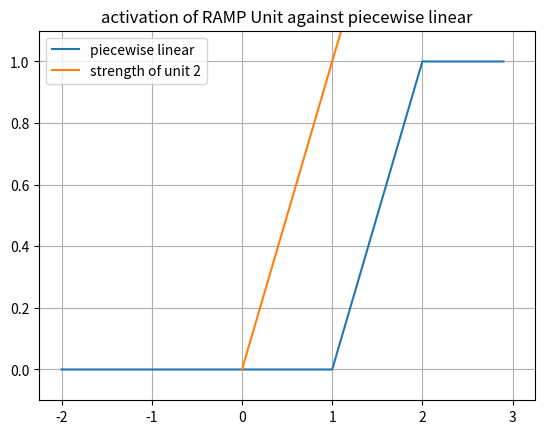
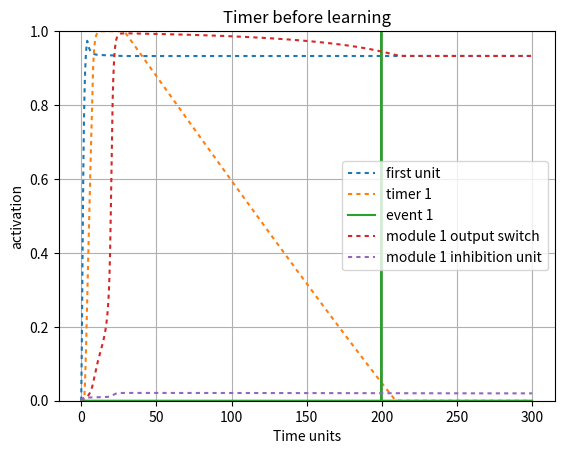
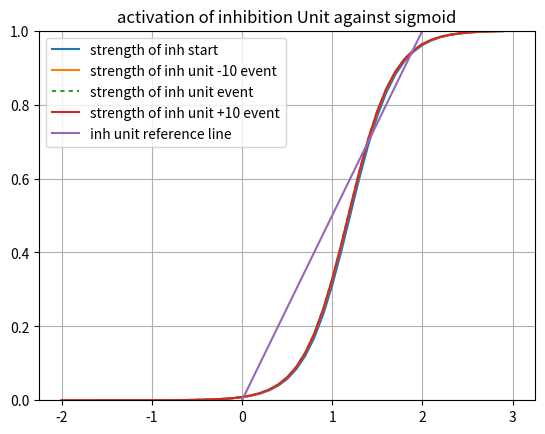
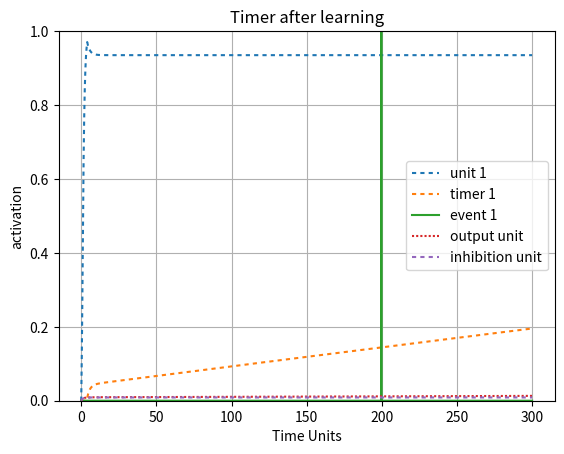

These charts were generated, in order, by the following Python code:
#!/usr/bin/env python3
# -*- coding: utf-8 -*-
"""
Created on Fri Apr 30 22:23:39 2021

@author: Robert Klock
"""

import numpy as np
import matplotlib.pyplot as plt
import math
import sys

sys.path.append('/Users/<user>/Documents/Class/Fall20/SimenLab/simenlab')

def plot_curves(bias, lambd = 4, slf_excitation = 2, v = 0):
    x_axis_vals = np.arange(-2, 3, dt)
    plt.plot(x_axis_vals, graph_sigmoid(lambd, x_axis_vals, bias - v))
    x1 = [0, 3]
    y2 = [0, 1/slf_excitation * 3]
    plt.plot(x1,y2, label = "strength of module 1 OFF")
    plt.ylim([0,1])
    plt.legend([ "sigmoid internal", "strength of unit 4"], loc = 0)
    plt.title("activation of 4 Unit against sigmoid BOT")
    plt.grid('on')
    plt.show() 

def sigmoid(l, total_input, b):
    f = 1/ (1 + np.exp(-l * (total_input - b)))
    return f

def graph_sigmoid(l, I, b):
    f=1/(1+np.exp(-l * (I-b)))
    return f

def sq_error(t, o):
    # T is target (desired) output
    # O is actual output
    return (t - o) ** 2

def state(unit_index, weights, v):
    activations = weights[unit_index,:] @ v
    return activations[0]

def energy(weights, v):
    return (-1/2) * v.T * weights * v

def piecewise_linear(v, bias):
    if ((v - (bias) + .5) <= 0):
        return 0
    elif (((v - (bias) + .5)> 0) and ((v - (bias) + .5) < 1)):
        return ((v - (bias) + .5))
    else:
        return 1
    
def graph_pl(v, bias, c):
    f = np.zeros(v.size)
    for i in range (0, v.size):
        if ((v[i] - (bias)) <= 0):
            f[i] = 0
        elif ((v[i] - (bias))) > 0 and ((v[i] - (bias)) < 1):
            f[i] = ((v[i] - (bias)))
        else:
            f[i] = 1
    return f

def round_up(n, decimals=0):
    multiplier = 10 ** decimals
    return math.ceil(n * multiplier) / multiplier

pBA = np.random.normal(100, 10, 1)
pCA = np.random.normal(300, 10, 1)
pCB = np.random.normal(100, 10, 1)
pBC = np.random.normal(100, 10, 1)

events = {
        "pBA": np.random.normal(200, 5, 1)[0],
        "pCA": np.random.normal(100, 5, 1)[0],
        "pCB": np.random.normal(),
        "pBC": np.random.normal()}
   
# Setup our time series data, which is a series of zeros with two batches of 1's from
# 20-30 and 50-60
dt = .1
total_duration = 300
''' Establish Events '''
data1 = np.zeros((1,round(total_duration/dt)))
data1[0][0:round(4/dt)] = 1
event1 = np.zeros((1,round(total_duration/dt)))
event1[0][round(events["pBA"]/dt)] = 1
event2 = np.zeros((1,round(total_duration/dt)))
event2[0][round(events["pCA"]/dt)] = 1


stretch = 1
ramp_bias = 1
lmbd = 4
weights = np.array([[2,     0,  0,   -.4,      0,  0,  0,  0],     # 1->1, 2->1, 3->1 4->1
                    [.7,    1,  0,   -.4,       0,  0,  0,  0],      # 1->2, 2->2, 3->2
                    [0,     .5,  2,   -.4,      0,  0,  0,  0],     # 1->3, 2->3, 3->3
                    [0,     0,  .2,    2,      0,  0,  0,  0],
                     
                    [0,     0,  0,    0,      0,  0,  0, -.5],
                    [0,     0,  0,    0,     .4, 1,  0, -.5],
                    [0,     0,  0,    0,      0,  .5,  2, -.5],
                    [0,     0,  0,    0,      0,  0,  1, 2]])         
                         
 
beta = 1.2
inhibition_unit_bias = 1.2
third_unit_beta = 1.1
v = np.array([np.zeros(weights.shape[0])]).T 
v_test = np.array([np.zeros(weights.shape[0])]).T 
v_hist = np.array([np.zeros(weights.shape[0])]).T 
v_hist_test = np.array([np.zeros(weights.shape[0])]).T 
net_in = np.zeros(weights.shape[0])
noise = 0.00
steps = 0 
tau = 1
delta_A = 0
l = np.array([[lmbd, lmbd, lmbd, lmbd, lmbd, lmbd, lmbd, lmbd]]).T   
#l = np.full([ weights.shape[0] ], lmbd).T  
interval_1_slope = 1
bias = np.array([[beta, ramp_bias, beta, inhibition_unit_bias, beta, ramp_bias, beta, inhibition_unit_bias]]).T 
 
net_in_test = np.zeros(weights.shape[0])
timer_learn_1 = True  
timer_learn_2 = True  
early_1 = False
early_2 = False
SN1 = 0
for i in range (0, data1.size):
    net_in = weights @ v      
    # Transfer functions
    net_in[0] = sigmoid(l[0], data1[0][i] + net_in[0], bias[0])    
    net_in[1] = piecewise_linear(net_in[1], bias[1])
    net_in[2:4] = sigmoid(l[2:4], net_in[2:4], bias[2:4])      
    net_in[5] = piecewise_linear(net_in[5], bias[5])
    net_in[6:8] = sigmoid(l[6:8], net_in[6:8], bias[6:8])
    dv = (1/tau) * ((-v + net_in) * dt) + (noise * np.sqrt(dt) * np.random.normal(0, 1, (weights.shape[0],1)))  # Add noise using np.random
    v = v + dv            
    v_hist = np.concatenate((v_hist,v), axis=1)
    z = .99
    """=== Early Timer Update Rules ==="""
    if (v[1] >= z) and timer_learn_1 == True:
                early_1 = True
                if i < round(events["pBA"]/dt):
                    # We're still in the interval, so we keep updating
                    # Drift for PL assuming a slope of 1
                    drift = ((weights[1][0]) - bias[1] + .5) 
                    d_A = (- (drift ** 2)/z) * dt
                    weights[1][0] = weights[1][0] + d_A  
                else:
                    print("early")
                    timer_learn_1 = False
                    print(weights[1][0])
    """=== Late Timer Update Rules ==="""                
    if (v[1] > 0) and (i > round(events["pBA"]/dt)) and (timer_learn_1 == True) and (not early_1):
#         If we hit our target late
#         Do the late update
        timer_learn_1 = False
        z = .99
        Vt = net_in[1][-1]
        v[2] = 1
        # drift = (weights[1][0] - bias[1] + .5)
        """=== LOOK HERE! Timer Update Rules ==="""
        drift = ((weights[1][0] * v[0]) - bias[1] + .5)
        d_A = drift * ((z-Vt)/Vt)
        weights[1][0] = weights[1][0] + d_A
        print(weights[1][0])
        print("late")
        print("new weights", weights[1][0])

###

x_axis_vals = np.arange(-2, 3, dt)
plt.figure()
plt.plot(x_axis_vals, graph_pl(x_axis_vals, bias[1], 1))
x1 = [0, 3]
y2 = [0, 1/weights[1,1] * 3]
plt.plot(x1,y2, label = "strength of unit 2")
plt.ylim([-.1,1.1])
plt.legend([ "piecewise linear", "strength of unit 2"], loc = 0)
plt.title("activation of RAMP Unit against piecewise linear")
plt.grid('on')
plt.show()

plt.figure()
activation_plot_xvals = np.arange(0, total_duration, dt)
plt.plot(activation_plot_xvals, v_hist[0,0:-1], dashes = [2,2]) 
plt.plot(activation_plot_xvals, v_hist[1,0:-1], dashes = [2,2]) 
plt.plot(activation_plot_xvals, event1[0])
#plt.plot(activation_plot_xvals, event2[0])
plt.plot(activation_plot_xvals, v_hist[2,0:-1], dashes = [2,2]) 
plt.plot(activation_plot_xvals, v_hist[3,0:-1], dashes = [2,2]) 
#plt.plot(activation_plot_xvals, v_hist[5,0:-1], dashes = [1,1])
#plt.plot(activation_plot_xvals, v_hist[6,0:-1], dashes = [2,2]) 
#plt.plot(activation_plot_xvals, v_hist[7,0:-1], dashes = [2,2])  
plt.ylim([0,1])
#plt.plot(v2_v1_diff, dashes = [5,5])
plt.legend(["first unit", "timer 1", "event 1", "module 1 output switch",  "module 1 inhibition unit"], loc=0)
plt.ylabel("activation")
plt.xlabel("Time units")
plt.title("Timer before learning")
plt.grid('on')
plt.show()

x_axis_vals = np.arange(-2, 3, dt)
plt.figure()
plt.plot(x_axis_vals, graph_sigmoid(l[3], x_axis_vals, bias[3] - v_hist[3][1]))
plt.plot(x_axis_vals, graph_sigmoid(l[3], x_axis_vals, bias[3] - v_hist[3][round(events["pBA"]/dt) - 100]))
plt.plot(x_axis_vals, graph_sigmoid(l[3], x_axis_vals, bias[3] - v_hist[3][round(events["pBA"]/dt)]), dashes=[2,2])
plt.plot(x_axis_vals, graph_sigmoid(l[3], x_axis_vals, bias[3] - v_hist[3][round(events["pBA"]/dt) + 100]))
x1 = [0, 3]
y2 = [0, 1/weights[3,3] * 3]
plt.plot(x1,y2, label = "strength of inh unit")
plt.ylim([0,1])
plt.legend(["strength of inh start", "strength of inh unit -10 event", "strength of inh unit event","strength of inh unit +10 event", "inh unit reference line"], loc = 0)
plt.title("activation of inhibition Unit against sigmoid")
plt.grid('on')
plt.show() 
        
v = np.array([np.zeros(weights.shape[0])]).T 
v_test = np.array([np.zeros(weights.shape[0])]).T 
v_hist_test = np.array([np.zeros(weights.shape[0])]).T 
net_in_test = np.zeros(weights.shape[0])
data1 = np.zeros((1,round(total_duration/dt)))
data1[0][0:round(4/dt)] = .95
print(SN1)
for i in range (0, data1.size):
    net_in_test = weights @ v_test      
    # Transfer functions
    net_in_test[0] = sigmoid(l[0], data1[0][i] + net_in_test[0], bias[0])    
    net_in_test[1] = piecewise_linear(net_in_test[1], bias[1])
    net_in_test[2:5] = sigmoid(l[2:5], net_in_test[2:5], bias[2:5])
    
    net_in_test[5] = piecewise_linear(net_in_test[5], bias[5])
    net_in_test[6:9] = sigmoid(l[6:9], net_in_test[6:9], bias[6:9])

    dv = (1/tau) * ((-v_test + net_in_test) * dt) + (noise * np.sqrt(dt) * np.random.normal(0, 1, (weights.shape[0],1)))  # Add noise using np.random
    v_test = v_test + dv            
    v_hist_test = np.concatenate((v_hist_test,v_test), axis=1)
    
plt.figure()
activation_plot_xvals = np.arange(0, total_duration, dt)
plt.plot(activation_plot_xvals, v_hist_test[0,0:-1], dashes = [2,2]) 
plt.plot(activation_plot_xvals, v_hist_test[1,0:-1], dashes = [2,2]) 
plt.plot(activation_plot_xvals, event1[0])
# plt.plot(activation_plot_xvals, event2[0])
plt.plot(activation_plot_xvals, v_hist_test[2,0:-1], dashes = [1,1])
plt.plot(activation_plot_xvals, v_hist_test[3,0:-1], dashes = [2,2]) 
plt.ylim([0,1])
#plt.plot(v2_v1_diff, dashes = [5,5])
plt.legend(["unit 1", "timer 1", "event 1", "output unit", "inhibition unit"], loc=0)
plt.ylabel("activation")
plt.xlabel("Time Units")
plt.title("Timer after learning")
plt.grid('on')
plt.show()
def multiple_trials(n=5, s = 1, noise = 0):
    ramp_bias = 1
    dt = .1
    stretch_factor = s
    total_duration = round(300 / stretch_factor)
    weights = np.array([[2,     0,  0,   -.5,      0,  0,  0,  0],     # 1->1, 2->1, 3->1 4->1
                        [0.55,  1,  0,   -.5,       0,  0,  0,  0],      # 1->2, 2->2, 3->2
                        [0,     .5,  2,   -.5,      0,  0,  0,  0],     # 1->3, 2->3, 3->3
                        [0,     0,  1,    2,      0,  0,  0,  0],
                         
                        [0,     0,  1,    0,      2,  0,  0,-.5],
                        [0,     0,  0,    0,     .6, 1,  0,-.5],
                        [0,     0,  0,    0,      0,  .5,  2, -.5],
                        [0,     0,  0,    0,      0,  0,  1, 2]]) 
    
    stretch_weights =  np.array([[2,     0,  0,   -.5,      0,  0,  0,  0],     # 1->1, 2->1, 3->1 4->1
                        [.55,  1,  0,   -.5,       0,  0,  0,  0],      # 1->2, 2->2, 3->2
                        [0,     .5,  2,   -.5,      0,  0,  0,  0],     # 1->3, 2->3, 3->3
                        [0,     0,  1,    2,      0,  0,  0,  0],
                         
                        [0,     0,  1,    0,      2,  0,  0,-.5],
                        [0,     0,  0,    0,     .55, 1,  0,-.5],
                        [0,     0,  0,    0,      0,  .5,  2, -.5],
                        [0,     0,  0,    0,      0,  0,  1, 2]]) 
    #np.array([[2,     0,  0,   -1,      0,  0,  0,  0],     # 1->1, 2->1, 3->1 4->1
#                        [0.3,  1,  0,   -1,       0,  0,  0,  0],      # 1->2, 2->2, 3->2
#                        [0,     .55,  2,   -1,      0,  0,  0,  0],     # 1->3, 2->3, 3->3
#                        [0,     0,  1,    2,      0,  0,  0,  0],
#                         
#                        [0,     0,  1,    0,      2,  0,  0,-1],
#                        [0,     0,  0,    0,     .03, 1,  0,-1],
#                        [0,     0,  0,    0,      0,  .55,  2, -1],
#                        [0,     0,  0,    0,      0,  0,  1, 2]]) 
    plt.figure()
    activation_plot_xvals = np.arange(0, total_duration, dt)
    for i in range(n):
        events = {
        "pBA": np.random.normal(70, 5, 1)[0] / s,
        "pCA": np.random.normal(140, 5, 1)[0] / s,
        "pCB": np.random.normal(),
        "pBC": np.random.normal()}
        ''' Establish Events '''
        data1 = np.zeros((1,round(total_duration/dt)))
        data1[0][0:round(4/dt)] = 1
        event1 = np.zeros((1,round(total_duration/dt)))
        event1[0][round(events["pBA"] / stretch_factor /dt)] = 1
        event2 = np.zeros((1,round(total_duration/dt)))
        event2[0][round(events["pCA"] / stretch_factor /dt)] = 1      
                                 
         
        beta = 1.2
        inhibition_unit_bias = 1.5
        lmbd = 4
        v_hist = np.array([np.zeros(weights.shape[0])]).T 
        noise = noise
        tau = 1
        l = np.array([[lmbd, lmbd, lmbd, lmbd, lmbd, lmbd, lmbd, lmbd]]).T   
        #l = np.full([ weights.shape[0] ], lmbd).T  
        bias = np.array([[beta, ramp_bias, beta, inhibition_unit_bias, beta, ramp_bias, beta, inhibition_unit_bias]]).T 
         
        v = np.array([np.zeros(weights.shape[0])]).T 
        net_in = np.zeros(weights.shape[0])
        timer_learn_1 = True  
        timer_learn_2 = True  
        early_1 = False
        early_2 = False
        stretched = False if s == 1 else True
        for i in range (0, data1.size):   

            net_in = weights @ v if not stretched else stretch_weights @ v  

            # Transfer functions
            net_in[0] = sigmoid(l[0], data1[0][i] + net_in[0], bias[0])    
            net_in[1] = piecewise_linear(net_in[1], bias[1])
            net_in[2:5] = sigmoid(l[2:5], net_in[2:5], bias[2:5])
            net_in[5] = piecewise_linear(net_in[5], bias[5])
            net_in[6:8] = sigmoid(l[6:8], net_in[6:8], bias[6:8])
        
            dv = (1/tau) * ((-v + net_in) * dt) + (noise * np.sqrt(dt) * np.random.normal(0, 1, (weights.shape[0],1)))  # Add noise using np.random
            v = v + dv            
            v_hist = np.concatenate((v_hist,v), axis=1)
            
            z = .99
            ''' Module 1 Learning Rules '''
            if (v[1] >= z) and timer_learn_1 == True:
                early_1 = True
                if i < round(events["pBA"]/dt):
                    # We're still in the interval, so we keep updating
                    if not stretched:
                        drift = (weights[1][0] - bias[1] + .5)
                        d_A = (- (drift ** 2)/z) * dt
                        weights[1][0] = weights[1][0] + d_A  
                    else:
                        drift = ((ramp_bias + stretch * (stretch_weights[1][0] - ramp_bias)) - bias[1] + .5)
                        d_A = (- (drift ** 2)/z) * dt
                        stretch_weights[1][0] = stretch_weights[1][0] + d_A  
                else:
                    timer_learn_1 = False
                  
            if (net_in[1][-1] > 0) and (i > round(events["pBA"]/dt)) and (timer_learn_1 == True) and (not early_1):
                # If we hit our target late
                # Do the late update
        
                timer_learn_1 = False
                z = net_in[0][-1]
                z = .99
                Vt = net_in[1][-1]
                if not stretched:
                    drift = ((weights[1][0] * v[0]) - bias[1] + .5) 
                    d_A = drift * ((z-Vt)/Vt)
                    weights[1][0] = weights[1][0] + d_A
                else:
                    drift = (((ramp_bias + stretch * (stretch_weights[1][0] - ramp_bias)) * v[0]) - bias[1] + .5) 
                    d_A = drift * ((z-Vt)/Vt)
                    stretch_weights[1][0] = stretch_weights[1][0] + d_A
            
            ''' Module 2 Learning Rules '''
            if (v[5] >= z) and timer_learn_2 == True:
                early_2 = True
                if i < round(events["pCA"]/dt):
                    if not stretched:
                        # We're still in the interval, so we keep updating
                        drift = (weights[5][4] - bias[5] + .5) 
                        d_A = (- (drift ** 2)/z) * dt
                        weights[5][4] = weights[5][4] + d_A      
                    else: 
                        # We're still in the interval, so we keep updating
                        drift = (weights[5][4] - bias[5] + .5) 
                        d_A = (- (drift ** 2)/z) * dt
                        weights[5][4] = weights[5][4] + d_A  
                else:
                    timer_learn_2 = False
                  
            if (v[5] > 0) and (i > round(events["pCA"]/dt)) and (timer_learn_2 == True) and (not early_2):
                # If we hit our target late
                # Do the late update
                timer_learn_2 = False
                z = net_in[5][-1]
                z = .99
                Vt = net_in[5][-1]
                if not stretched:
                    drift = (weights[5][4] * v[4]) - ramp_bias + .5
                    d_A = drift * ((z-Vt)/Vt)
                    weights[5][4] = weights[5][4] + d_A
                else:
                    drift = (weights[5][4] * v[4]) - ramp_bias + .5
                    d_A = drift * ((z-Vt)/Vt)
                    weights[5][4] = weights[5][4] + d_A
       
        plt.plot(activation_plot_xvals, event1[0], 'k', alpha = .6)
        plt.plot(activation_plot_xvals, event2[0], 'k', alpha = .6)      
        plt.plot(activation_plot_xvals, v_hist[1,0:-1], 'b', dashes = [2,2]) 
        plt.plot(activation_plot_xvals, v_hist[5,0:-1], 'r', dashes = [2,2]) 
        plt.ylim([0,1])
        plt.show()
        print("")
        
        #plt.plot(v2_v1_diff, dashes = [5,5])
    plt.legend(["event 1", "event 2", "timer 1", "timer 2"], loc=0)
    plt.ylabel("activation")
    plt.xlabel("steps")
    plt.title("Timer behavior multiple trials")
    plt.grid('on')
    plt.show()

